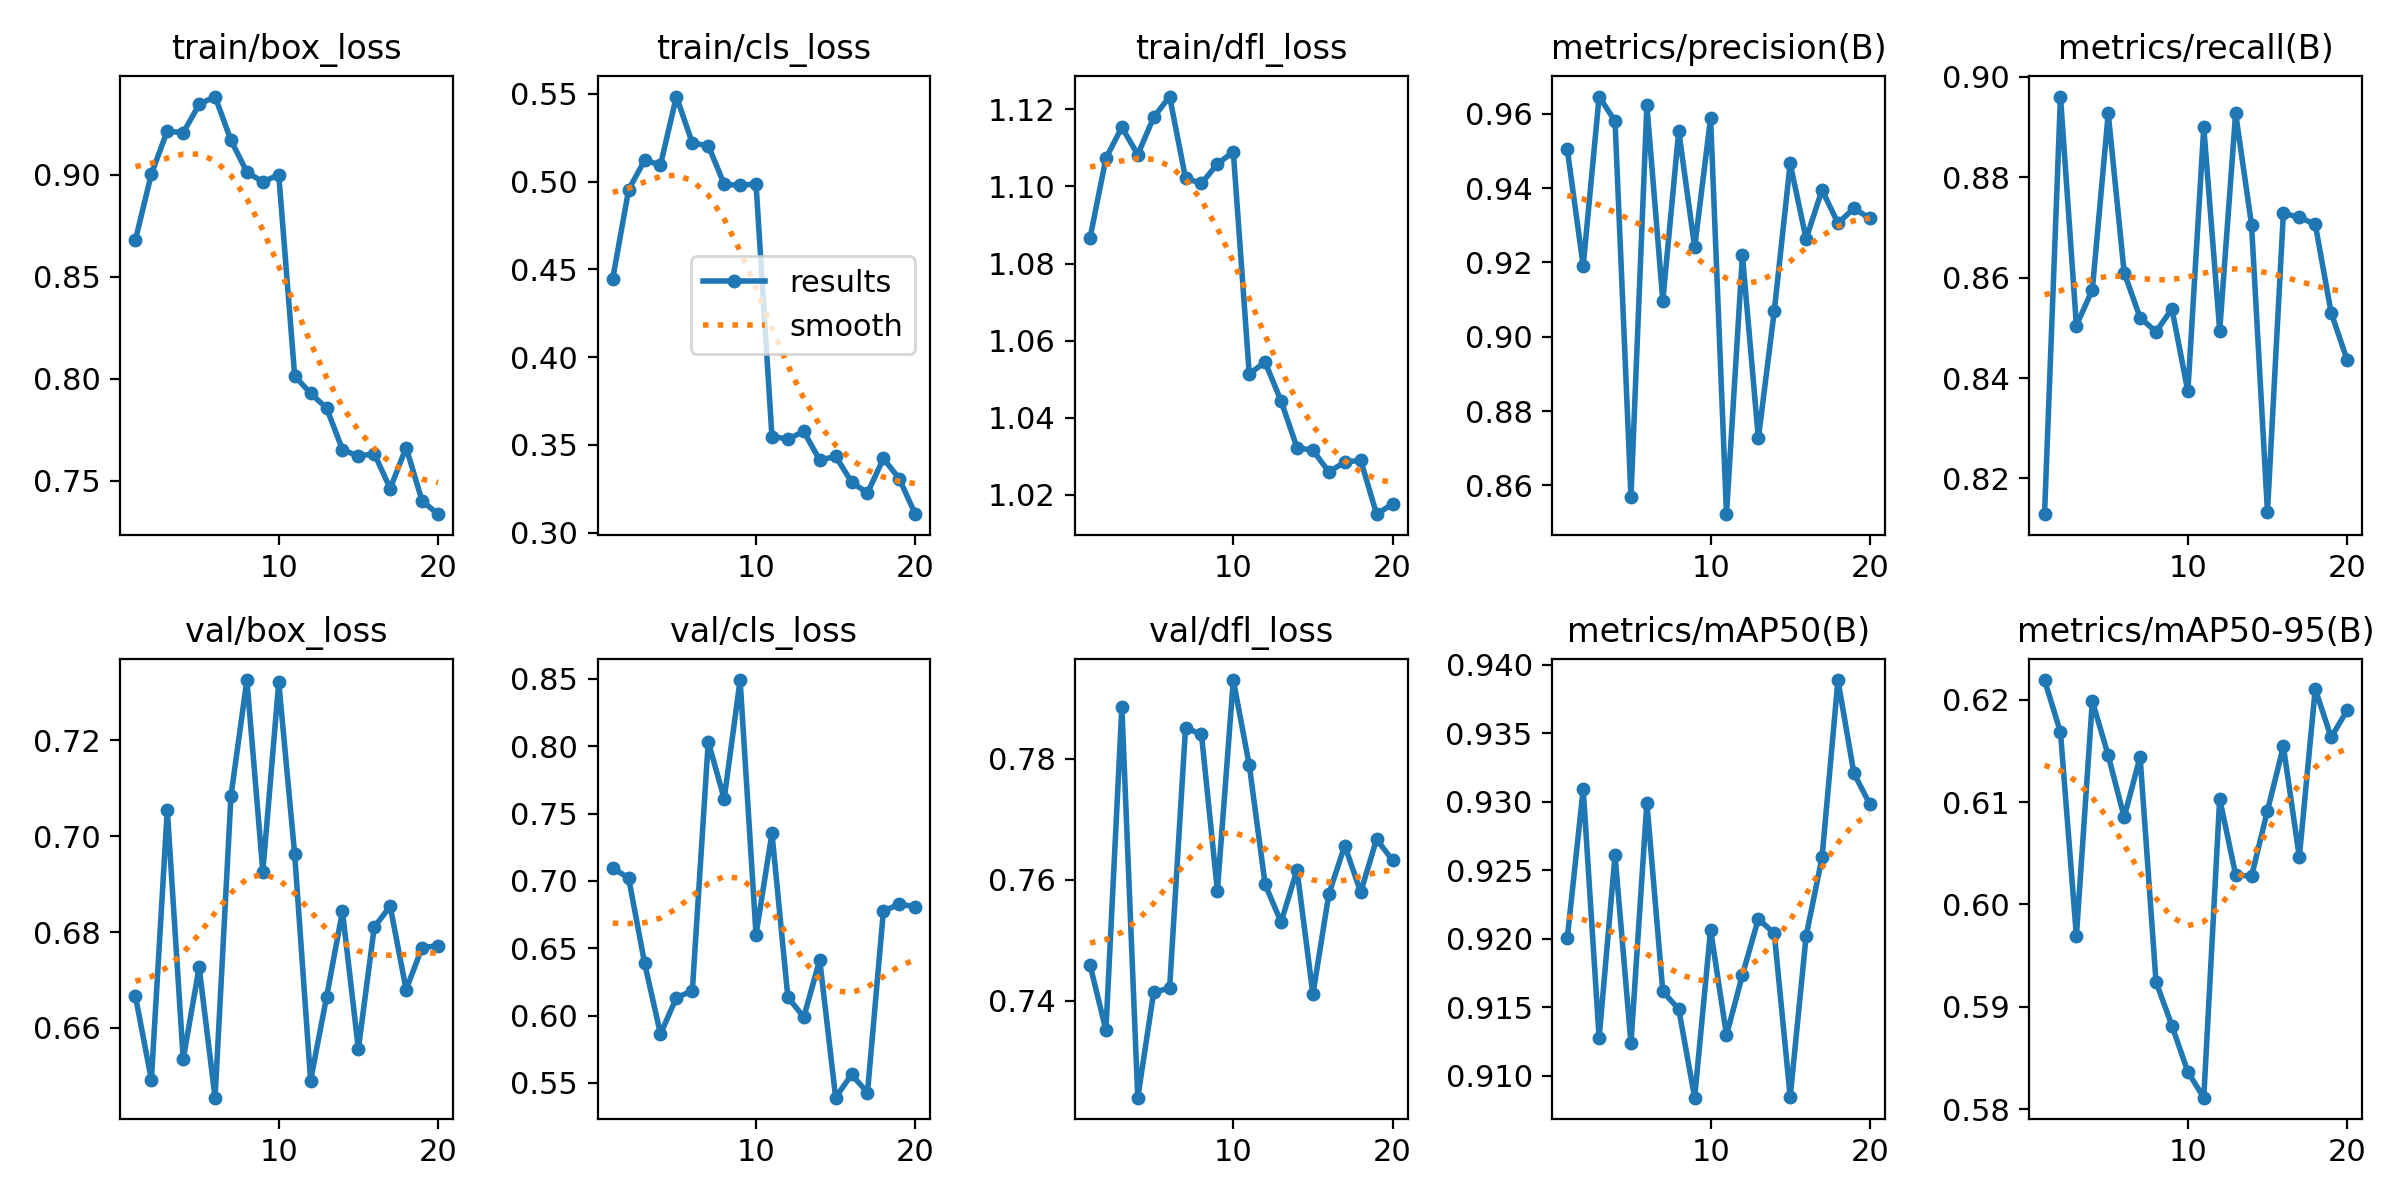

Source data for this figure (header and first rows):
epoch, time, train/box_loss, train/cls_loss, train/dfl_loss, metrics/precision(B), metrics/recall(B), metrics/mAP50(B), metrics/mAP50-95(B), val/box_loss, val/cls_loss, val/dfl_loss, lr/pg0, lr/pg1, lr/pg2
1, 78.39, 0.8681, 0.4446, 1.087, 0.9504, 0.8129, 0.92, 0.6219, 0.6666, 0.7095, 0.746, 0.0004159, 0.0004159, 0.0004159
2, 156, 0.9003, 0.4954, 1.107, 0.919, 0.8961, 0.9309, 0.6168, 0.6492, 0.7021, 0.7352, 0.0007914, 0.0007914, 0.0007914
3, 231.4, 0.9215, 0.5121, 1.115, 0.9646, 0.8505, 0.9127, 0.5969, 0.7056, 0.639, 0.7885, 0.001126, 0.001126, 0.001126
4, 307.3, 0.9205, 0.5095, 1.108, 0.958, 0.8576, 0.9261, 0.6199, 0.6535, 0.5863, 0.724, 0.001064, 0.001064, 0.001064
5, 382.1, 0.9345, 0.5484, 1.118, 0.857, 0.8927, 0.9123, 0.6146, 0.6726, 0.6132, 0.7414, 0.001002, 0.001002, 0.001002
6, 458.6, 0.9383, 0.5219, 1.123, 0.9622, 0.861, 0.9299, 0.6085, 0.6454, 0.6184, 0.7421, 0.0009406, 0.0009406, 0.0009406
7, 534.2, 0.9169, 0.5205, 1.102, 0.9097, 0.852, 0.9161, 0.6144, 0.7084, 0.8033, 0.7851, 0.0008787, 0.0008787, 0.0008787
8, 610.1, 0.9013, 0.4985, 1.101, 0.9554, 0.8492, 0.9149, 0.5925, 0.7326, 0.761, 0.784, 0.0008169, 0.0008169, 0.0008169
9, 684.9, 0.8964, 0.4978, 1.106, 0.9241, 0.8538, 0.9084, 0.5882, 0.6926, 0.8491, 0.7582, 0.000755, 0.000755, 0.000755
10, 760.6, 0.9, 0.4987, 1.109, 0.9588, 0.8374, 0.9207, 0.5837, 0.7321, 0.6601, 0.793, 0.0006931, 0.0006931, 0.0006931
11, 875.4, 0.8014, 0.3548, 1.051, 0.8523, 0.89, 0.913, 0.5811, 0.6962, 0.7355, 0.779, 0.0006312, 0.0006312, 0.0006312
12, 950.7, 0.7927, 0.3533, 1.054, 0.9219, 0.8495, 0.9173, 0.6103, 0.649, 0.6135, 0.7592, 0.0005694, 0.0005694, 0.0005694
13, 1025, 0.7856, 0.3577, 1.044, 0.8726, 0.8928, 0.9214, 0.6029, 0.6664, 0.5988, 0.753, 0.0005075, 0.0005075, 0.0005075
14, 1099, 0.7652, 0.3413, 1.032, 0.9069, 0.8705, 0.9204, 0.6028, 0.6843, 0.6413, 0.7616, 0.0004456, 0.0004456, 0.0004456
15, 1174, 0.7619, 0.3435, 1.032, 0.9466, 0.8133, 0.9084, 0.6092, 0.6556, 0.539, 0.7411, 0.0003837, 0.0003837, 0.0003837
16, 1247, 0.7632, 0.3289, 1.026, 0.9263, 0.8729, 0.9202, 0.6154, 0.681, 0.5562, 0.7577, 0.0003219, 0.0003219, 0.0003219
17, 1323, 0.7461, 0.3226, 1.028, 0.9395, 0.872, 0.9259, 0.6046, 0.6854, 0.5427, 0.7657, 0.00026, 0.00026, 0.00026
18, 1397, 0.7662, 0.3423, 1.029, 0.9305, 0.8707, 0.9389, 0.621, 0.668, 0.6776, 0.758, 0.0001981, 0.0001981, 0.0001981
19, 1471, 0.7401, 0.3307, 1.015, 0.9345, 0.853, 0.9321, 0.6163, 0.6768, 0.6827, 0.7667, 0.0001363, 0.0001363, 0.0001363
20, 1546, 0.7335, 0.3105, 1.018, 0.9319, 0.8437, 0.9298, 0.619, 0.6771, 0.6809, 0.7632, 7.4375e-05, 7.4375e-05, 7.4375e-05
